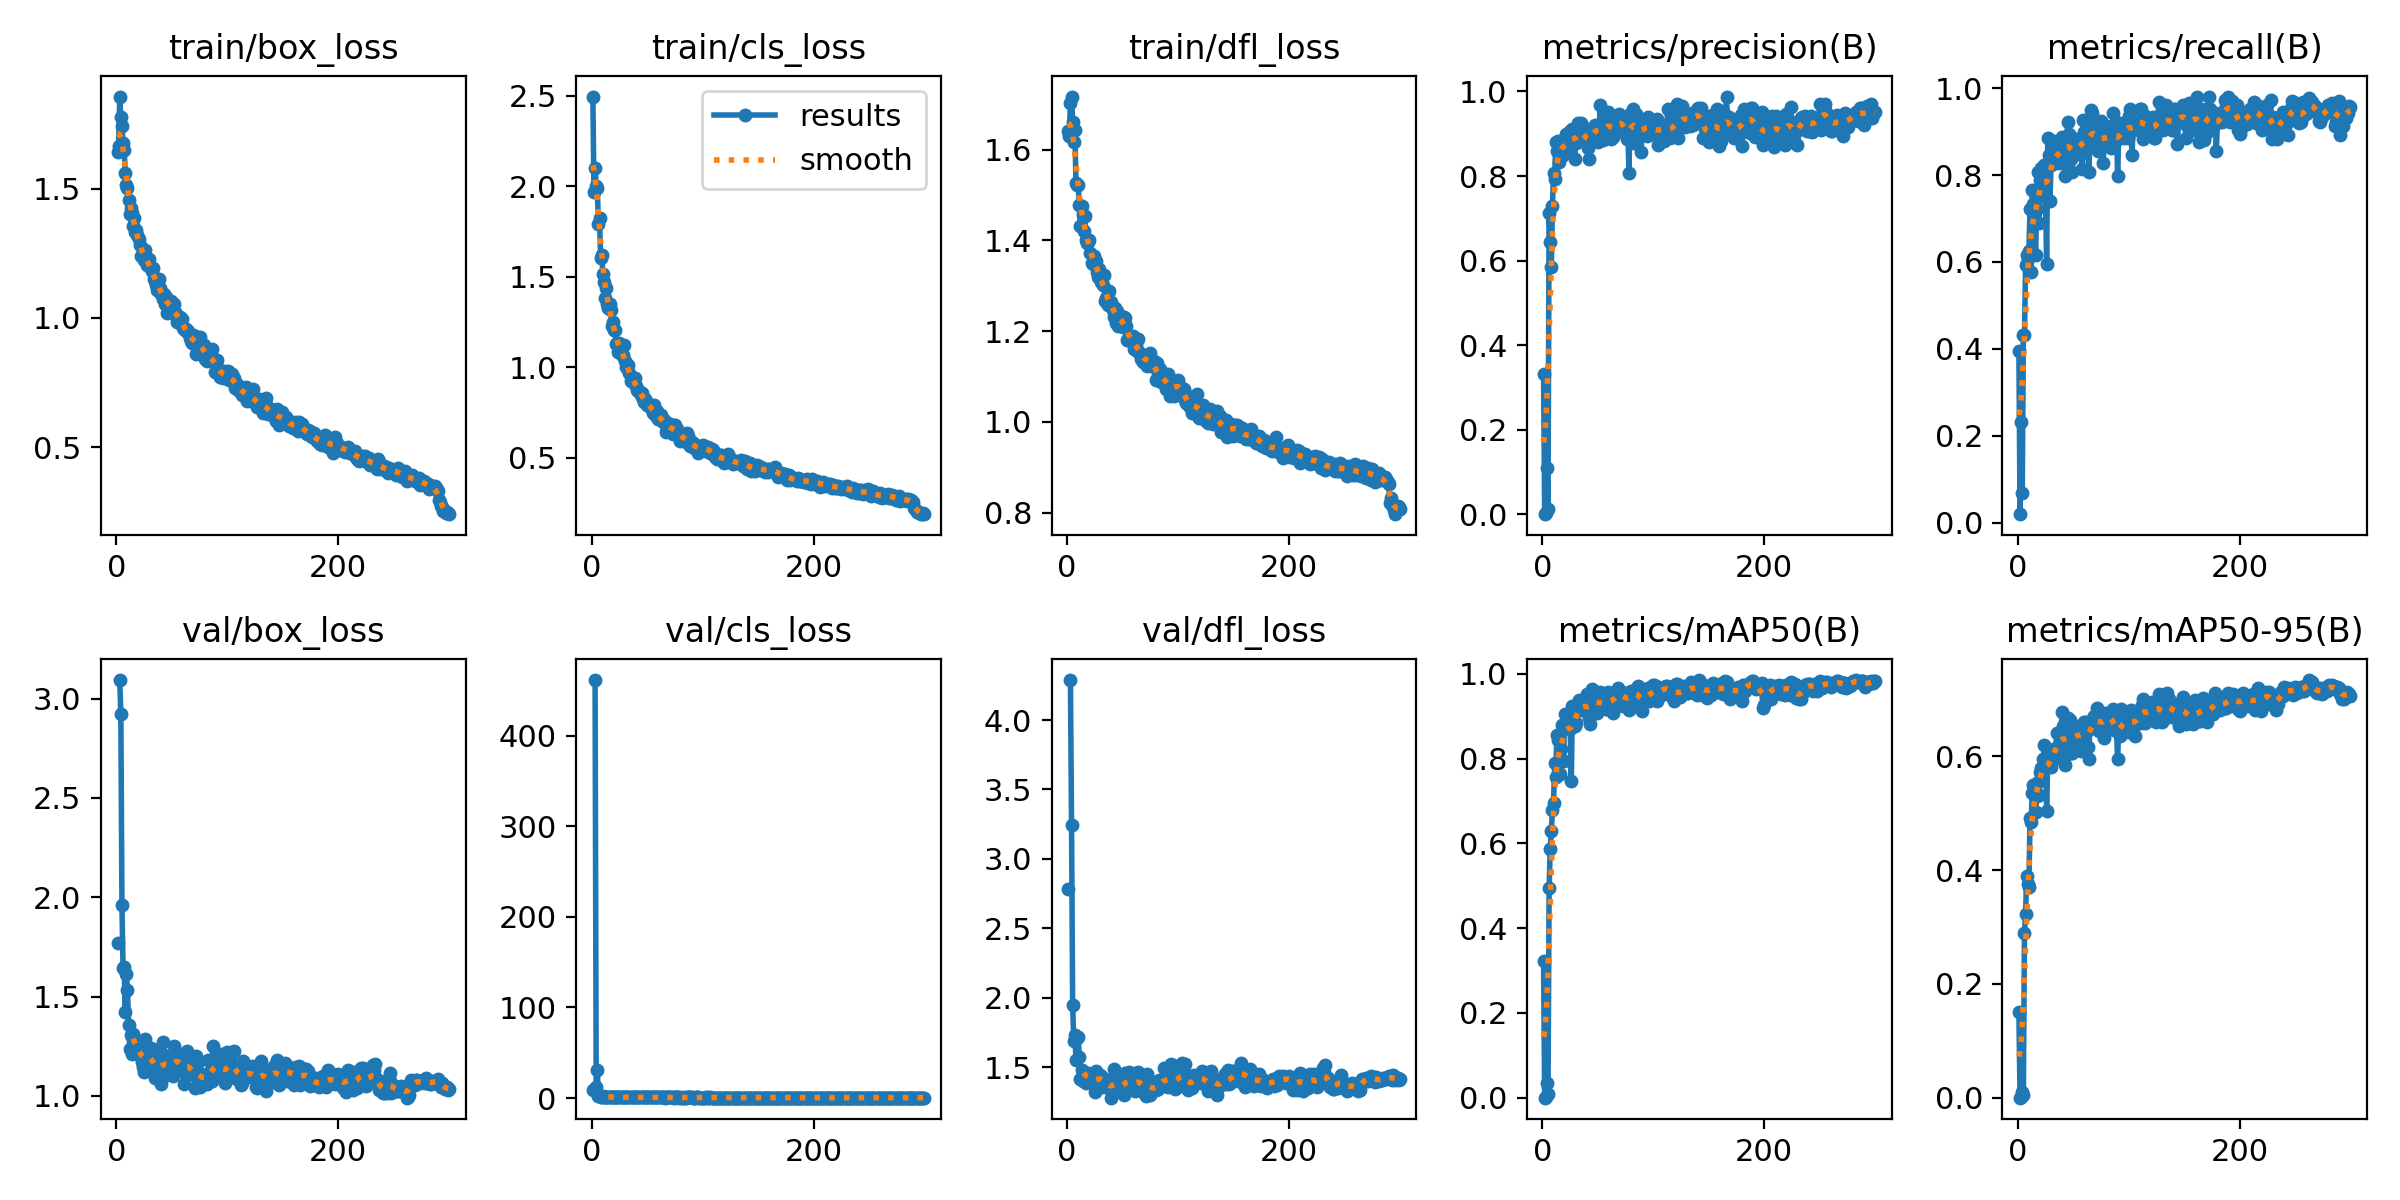

Values plotted in this chart, from the file beside it:
epoch, train/box_loss, train/cls_loss, train/dfl_loss, metrics/precision(B), metrics/recall(B), metrics/mAP50(B), metrics/mAP50-95(B), val/box_loss, val/cls_loss, val/dfl_loss, lr/pg0, lr/pg1, lr/pg2
1, 1.64, 2.495, 1.64, 0.3323, 0.3942, 0.3221, 0.1511, 1.771, 8.871, 2.786, 0.0006522, 0.0006522, 0.0006522
2, 1.663, 1.97, 1.629, 0.00045, 0.01923, 0.00023, 6e-05, nan, nan, nan, 0.001314, 0.001314, 0.001314
3, 1.856, 2.103, 1.703, 0.00211, 0.2308, 0.00142, 0.0005, 3.094, 461.2, 4.288, 0.001972, 0.001972, 0.001972
4, 1.776, 2.002, 1.717, 0.1106, 0.06731, 0.03468, 0.0097, 2.923, 11.78, 3.243, 0.00198, 0.00198, 0.00198
5, 1.741, 1.988, 1.662, 0.01327, 0.4327, 0.00882, 0.00419, 1.961, 31.18, 1.951, 0.00198, 0.00198, 0.00198
6, 1.676, 1.792, 1.617, 0.7133, 0.4307, 0.4945, 0.289, 1.644, 2.593, 1.688, 0.001974, 0.001974, 0.001974
7, 1.651, 1.822, 1.644, 0.6445, 0.5927, 0.5878, 0.3233, 1.649, 2.598, 1.734, 0.001967, 0.001967, 0.001967
8, 1.56, 1.605, 1.526, 0.5858, 0.6154, 0.6298, 0.3896, 1.425, 1.576, 1.551, 0.00196, 0.00196, 0.00196
9, 1.512, 1.623, 1.521, 0.7295, 0.6058, 0.6782, 0.3747, 1.614, 1.673, 1.71, 0.001954, 0.001954, 0.001954
10, 1.504, 1.516, 1.523, 0.8068, 0.625, 0.6952, 0.3705, 1.531, 1.93, 1.716, 0.001947, 0.001947, 0.001947
11, 1.454, 1.471, 1.479, 0.7936, 0.7211, 0.7893, 0.4906, 1.36, 1.427, 1.572, 0.001941, 0.001941, 0.001941
12, 1.402, 1.385, 1.431, 0.8816, 0.5769, 0.7563, 0.4835, 1.235, 1.492, 1.414, 0.001934, 0.001934, 0.001934
13, 1.423, 1.436, 1.475, 0.8596, 0.7655, 0.8551, 0.5361, 1.308, 1.29, 1.476, 0.001927, 0.001927, 0.001927
14, 1.406, 1.348, 1.457, 0.884, 0.7327, 0.845, 0.5503, 1.213, 1.074, 1.4, 0.001921, 0.001921, 0.001921
15, 1.355, 1.327, 1.421, 0.8343, 0.7262, 0.844, 0.5407, 1.313, 1.098, 1.453, 0.001914, 0.001914, 0.001914
16, 1.386, 1.351, 1.453, 0.853, 0.6154, 0.7637, 0.5017, 1.268, 1.455, 1.451, 0.001908, 0.001908, 0.001908
17, 1.333, 1.315, 1.401, 0.8809, 0.7211, 0.8222, 0.5295, 1.246, 1.193, 1.386, 0.001901, 0.001901, 0.001901
18, 1.339, 1.227, 1.394, 0.8482, 0.8077, 0.8789, 0.5548, 1.28, 1.036, 1.437, 0.001894, 0.001894, 0.001894
19, 1.321, 1.249, 1.395, 0.8776, 0.6891, 0.7936, 0.531, 1.271, 1.492, 1.461, 0.001888, 0.001888, 0.001888
20, 1.304, 1.205, 1.4, 0.8799, 0.7885, 0.9052, 0.5719, 1.252, 0.9857, 1.447, 0.001881, 0.001881, 0.001881
21, 1.284, 1.207, 1.372, 0.8996, 0.8173, 0.8883, 0.5795, 1.204, 1.043, 1.423, 0.001875, 0.001875, 0.001875
22, 1.238, 1.128, 1.35, 0.8582, 0.8151, 0.8722, 0.5795, 1.214, 1.053, 1.433, 0.001868, 0.001868, 0.001868
23, 1.24, 1.133, 1.349, 0.8572, 0.8173, 0.889, 0.5955, 1.171, 0.9987, 1.42, 0.001861, 0.001861, 0.001861
24, 1.251, 1.084, 1.366, 0.8772, 0.8243, 0.8952, 0.6192, 1.144, 0.9122, 1.394, 0.001855, 0.001855, 0.001855
25, 1.223, 1.136, 1.35, 0.9066, 0.7471, 0.8705, 0.5886, 1.119, 0.9821, 1.321, 0.001848, 0.001848, 0.001848
26, 1.263, 1.102, 1.355, 0.899, 0.5961, 0.7483, 0.5041, 1.289, 1.171, 1.469, 0.001842, 0.001842, 0.001842
27, 1.223, 1.067, 1.33, 0.9103, 0.8846, 0.9237, 0.5949, 1.202, 0.9456, 1.404, 0.001835, 0.001835, 0.001835
28, 1.204, 1.068, 1.319, 0.889, 0.8468, 0.9113, 0.6031, 1.198, 0.907, 1.399, 0.001828, 0.001828, 0.001828
29, 1.227, 1.122, 1.336, 0.8407, 0.7404, 0.8777, 0.5991, 1.232, 0.9078, 1.446, 0.001822, 0.001822, 0.001822
30, 1.197, 1.034, 1.319, 0.8771, 0.8237, 0.8833, 0.5805, 1.198, 0.9627, 1.446, 0.001815, 0.001815, 0.001815
31, 1.192, 1, 1.309, 0.888, 0.8382, 0.9165, 0.5913, 1.242, 0.8808, 1.435, 0.001809, 0.001809, 0.001809
32, 1.181, 0.997, 1.302, 0.9261, 0.8438, 0.9197, 0.6103, 1.122, 0.8464, 1.354, 0.001802, 0.001802, 0.001802
33, 1.194, 1.011, 1.324, 0.9014, 0.8796, 0.9392, 0.6127, 1.208, 0.8515, 1.418, 0.001795, 0.001795, 0.001795
34, 1.149, 0.9697, 1.266, 0.9077, 0.8269, 0.9175, 0.5976, 1.156, 0.9123, 1.414, 0.001789, 0.001789, 0.001789
35, 1.144, 0.9222, 1.274, 0.9254, 0.8354, 0.9157, 0.6402, 1.089, 0.7806, 1.371, 0.001782, 0.001782, 0.001782
36, 1.127, 0.9253, 1.27, 0.9096, 0.8709, 0.9339, 0.6177, 1.143, 0.7445, 1.393, 0.001776, 0.001776, 0.001776
37, 1.109, 0.9182, 1.258, 0.8872, 0.8317, 0.9194, 0.6075, 1.136, 0.8549, 1.36, 0.001769, 0.001769, 0.001769
38, 1.149, 0.9392, 1.288, 0.8959, 0.8273, 0.918, 0.6085, 1.238, 0.8431, 1.388, 0.001762, 0.001762, 0.001762
39, 1.116, 0.9429, 1.257, 0.892, 0.8461, 0.9222, 0.6435, 1.103, 0.8074, 1.342, 0.001756, 0.001756, 0.001756
40, 1.093, 0.8993, 1.264, 0.9112, 0.8876, 0.9521, 0.6769, 1.061, 0.6821, 1.28, 0.001749, 0.001749, 0.001749
41, 1.096, 0.8734, 1.246, 0.8671, 0.8781, 0.9188, 0.6536, 1.089, 0.7723, 1.313, 0.001743, 0.001743, 0.001743
42, 1.072, 0.8719, 1.232, 0.8406, 0.875, 0.8955, 0.5973, 1.272, 0.7398, 1.484, 0.001736, 0.001736, 0.001736
43, 1.093, 0.8707, 1.252, 0.8797, 0.7981, 0.8816, 0.5843, 1.209, 0.8067, 1.404, 0.001729, 0.001729, 0.001729
44, 1.053, 0.8455, 1.217, 0.9088, 0.8622, 0.9424, 0.6256, 1.182, 0.7083, 1.411, 0.001723, 0.001723, 0.001723
45, 1.082, 0.8609, 1.245, 0.904, 0.9231, 0.9639, 0.6665, 1.106, 0.6879, 1.329, 0.001716, 0.001716, 0.001716
46, 1.019, 0.8242, 1.211, 0.9083, 0.8942, 0.9448, 0.6365, 1.158, 0.743, 1.37, 0.00171, 0.00171, 0.00171
47, 1.056, 0.8111, 1.226, 0.9212, 0.8654, 0.9485, 0.6634, 1.114, 0.7312, 1.343, 0.001703, 0.001703, 0.001703
48, 1.061, 0.8275, 1.231, 0.9062, 0.8361, 0.9196, 0.6061, 1.177, 0.8158, 1.351, 0.001696, 0.001696, 0.001696
49, 1.067, 0.8152, 1.234, 0.9119, 0.8077, 0.9064, 0.605, 1.187, 0.7634, 1.379, 0.00169, 0.00169, 0.00169
50, 1.025, 0.79, 1.209, 0.8816, 0.8846, 0.9348, 0.6426, 1.109, 0.7976, 1.342, 0.001683, 0.001683, 0.001683
51, 1.03, 0.8005, 1.231, 0.8963, 0.8461, 0.9264, 0.6492, 1.099, 0.7592, 1.299, 0.001677, 0.001677, 0.001677
52, 1.053, 0.7878, 1.228, 0.9676, 0.8654, 0.9568, 0.6339, 1.25, 0.6886, 1.459, 0.00167, 0.00167, 0.00167
53, 1.021, 0.774, 1.211, 0.904, 0.8654, 0.9409, 0.6246, 1.174, 0.7479, 1.396, 0.001663, 0.001663, 0.001663
54, 1.006, 0.7705, 1.18, 0.8975, 0.8558, 0.922, 0.6509, 1.16, 0.6426, 1.378, 0.001657, 0.001657, 0.001657
55, 0.9847, 0.7492, 1.181, 0.8845, 0.8839, 0.9307, 0.6493, 1.169, 0.7579, 1.386, 0.00165, 0.00165, 0.00165
56, 1.007, 0.7895, 1.189, 0.8977, 0.875, 0.924, 0.6387, 1.214, 0.6901, 1.463, 0.001644, 0.001644, 0.001644
57, 1.005, 0.7491, 1.189, 0.917, 0.8499, 0.9161, 0.6085, 1.18, 0.714, 1.396, 0.001637, 0.001637, 0.001637
58, 0.9927, 0.7296, 1.184, 0.9237, 0.815, 0.9159, 0.6153, 1.207, 0.7324, 1.427, 0.00163, 0.00163, 0.00163
59, 0.9963, 0.7607, 1.189, 0.9506, 0.9262, 0.9582, 0.656, 1.129, 0.7327, 1.341, 0.001624, 0.001624, 0.001624
60, 0.9623, 0.7176, 1.161, 0.9397, 0.8999, 0.9489, 0.6601, 1.128, 0.6916, 1.385, 0.001617, 0.001617, 0.001617
... 240 more rows
